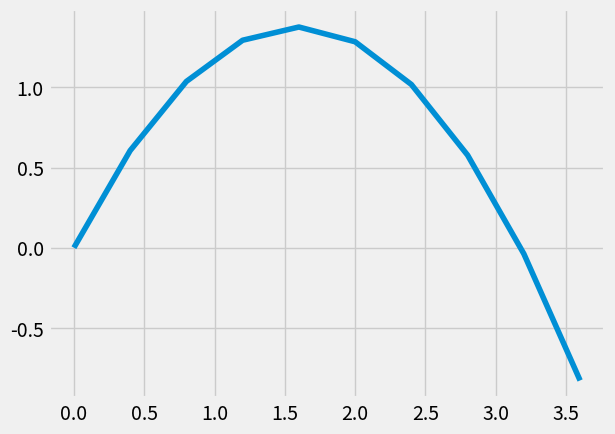

This figure's Python source:
import numpy as np
import matplotlib.pyplot as plt
plt.style.use('fivethirtyeight')

t = np.linspace(0,1.2,10)
x = 6*np.cos(np.pi/3)*t
y = 6*np.sin(np.pi/3)*t-9.81*t**2/2
theta = 10*2*np.pi*t
plt.plot(x,y)